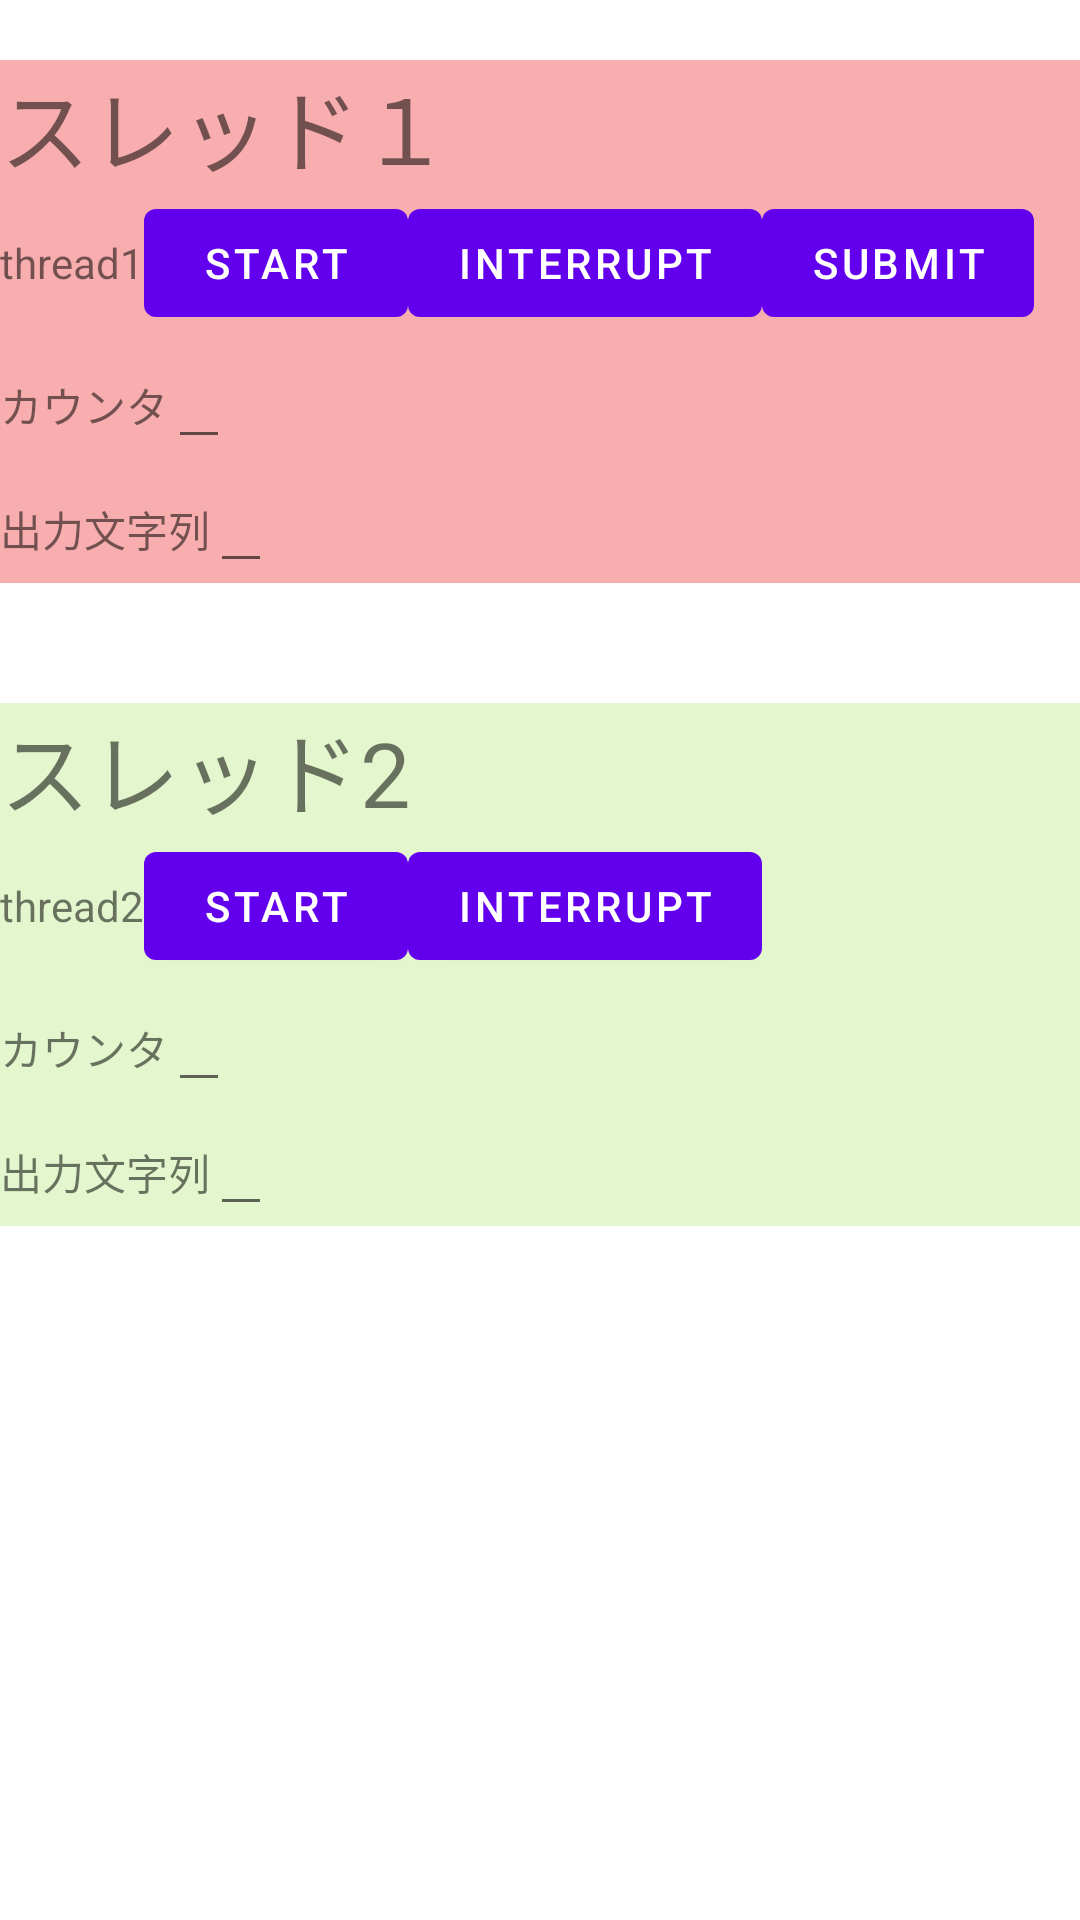

Produce the Android XML layout that renders to this screen, including the resource entries it uses.
<!-- AndroidManifest.xml: application theme Theme.MyThreadExamples -->
<!-- res/layout/activity_main2.xml -->
<?xml version="1.0" encoding="utf-8"?>
<LinearLayout xmlns:android="http://schemas.android.com/apk/res/android"
    android:layout_width="match_parent"
    android:layout_height="match_parent"
    android:orientation="vertical">

    <LinearLayout
        android:layout_width="match_parent"
        android:layout_height="wrap_content"
        android:layout_marginTop="20dp"
        android:layout_marginBottom="20dp"
        android:background="#F8AEAE"
        android:orientation="vertical">

        <TextView
            android:layout_width="match_parent"
            android:layout_height="wrap_content"
            android:text="スレッド１"
            android:textSize="30sp" />

        <LinearLayout
            android:layout_width="wrap_content"
            android:layout_height="wrap_content"
            android:orientation="horizontal">

            <TextView
                android:layout_width="wrap_content"
                android:layout_height="wrap_content"
                android:text="thread1" />

            <Button
                android:layout_width="wrap_content"
                android:layout_height="wrap_content"
                android:onClick="startThread1"
                android:text="start" />

            <Button
                android:layout_width="wrap_content"
                android:layout_height="wrap_content"
                android:onClick="interruptThread1"
                android:text="interrupt" />

            <Button
                android:layout_width="wrap_content"
                android:layout_height="wrap_content"
                android:onClick="submitThread1"
                android:text="submit" />
        </LinearLayout>


        <LinearLayout
            android:layout_width="wrap_content"
            android:layout_height="wrap_content"
            android:orientation="horizontal">

            <TextView
                android:layout_width="wrap_content"
                android:layout_height="wrap_content"
                android:text="カウンタ" />

            <EditText
                android:id="@+id/count1EditText"
                android:layout_width="wrap_content"
                android:layout_height="wrap_content" />
        </LinearLayout>

        <LinearLayout
            android:layout_width="wrap_content"
            android:layout_height="wrap_content"
            android:orientation="horizontal">

            <TextView
                android:layout_width="wrap_content"
                android:layout_height="wrap_content"
                android:text="出力文字列" />

            <EditText
                android:id="@+id/output1EditText"
                android:layout_width="wrap_content"
                android:layout_height="wrap_content" />
        </LinearLayout>


    </LinearLayout>

    <LinearLayout
        android:layout_width="match_parent"
        android:layout_height="wrap_content"
        android:layout_marginTop="20dp"
        android:layout_marginBottom="20dp"
        android:background="#E3F6CD"
        android:orientation="vertical">

        <TextView
            android:layout_width="match_parent"
            android:layout_height="wrap_content"
            android:text="スレッド2"
            android:textSize="30sp" />

        <LinearLayout
            android:layout_width="wrap_content"
            android:layout_height="wrap_content"
            android:orientation="horizontal">

            <TextView
                android:layout_width="wrap_content"
                android:layout_height="wrap_content"
                android:text="thread2" />

            <Button
                android:layout_width="wrap_content"
                android:layout_height="wrap_content"
                android:onClick="startThread2"
                android:text="start" />

            <Button
                android:layout_width="wrap_content"
                android:layout_height="wrap_content"
                android:onClick="interruptThread2"
                android:text="interrupt" />

        </LinearLayout>


        <LinearLayout
            android:layout_width="wrap_content"
            android:layout_height="wrap_content"
            android:orientation="horizontal">

            <TextView
                android:layout_width="wrap_content"
                android:layout_height="wrap_content"
                android:text="カウンタ" />

            <EditText
                android:id="@+id/count2EditText"
                android:layout_width="wrap_content"
                android:layout_height="wrap_content" />

        </LinearLayout>

        <LinearLayout
            android:layout_width="wrap_content"
            android:layout_height="wrap_content"
            android:orientation="horizontal">

            <TextView
                android:layout_width="wrap_content"
                android:layout_height="wrap_content"
                android:text="出力文字列" />

            <EditText
                android:id="@+id/output2EditText"
                android:layout_width="wrap_content"
                android:layout_height="wrap_content" />

        </LinearLayout>
    </LinearLayout>
</LinearLayout>
<!-- resources referenced by this layout -->
<resources>
  <style name="Theme.MyThreadExamples" parent="Theme.MaterialComponents.DayNight.DarkActionBar">
          
          <item name="colorPrimary">@color/purple_500</item>
          <item name="colorPrimaryVariant">@color/purple_700</item>
          <item name="colorOnPrimary">@color/white</item>
          
          <item name="colorSecondary">@color/teal_200</item>
          <item name="colorSecondaryVariant">@color/teal_700</item>
          <item name="colorOnSecondary">@color/black</item>
          
          <item name="android:statusBarColor" tools:targetApi="l">?attr/colorPrimaryVariant</item>
          
      </style>
  <!-- not gathered from this repository: default colours our renderer supplied (Android Studio template values) -->
  <color name="purple_500">#FF6200EE</color>
  <color name="purple_700">#FF3700B3</color>
  <color name="teal_200">#FF03DAC5</color>
  <color name="teal_700">#FF018786</color>
  <color name="black">#FF000000</color>
  <color name="white">#FFFFFFFF</color>
</resources>
